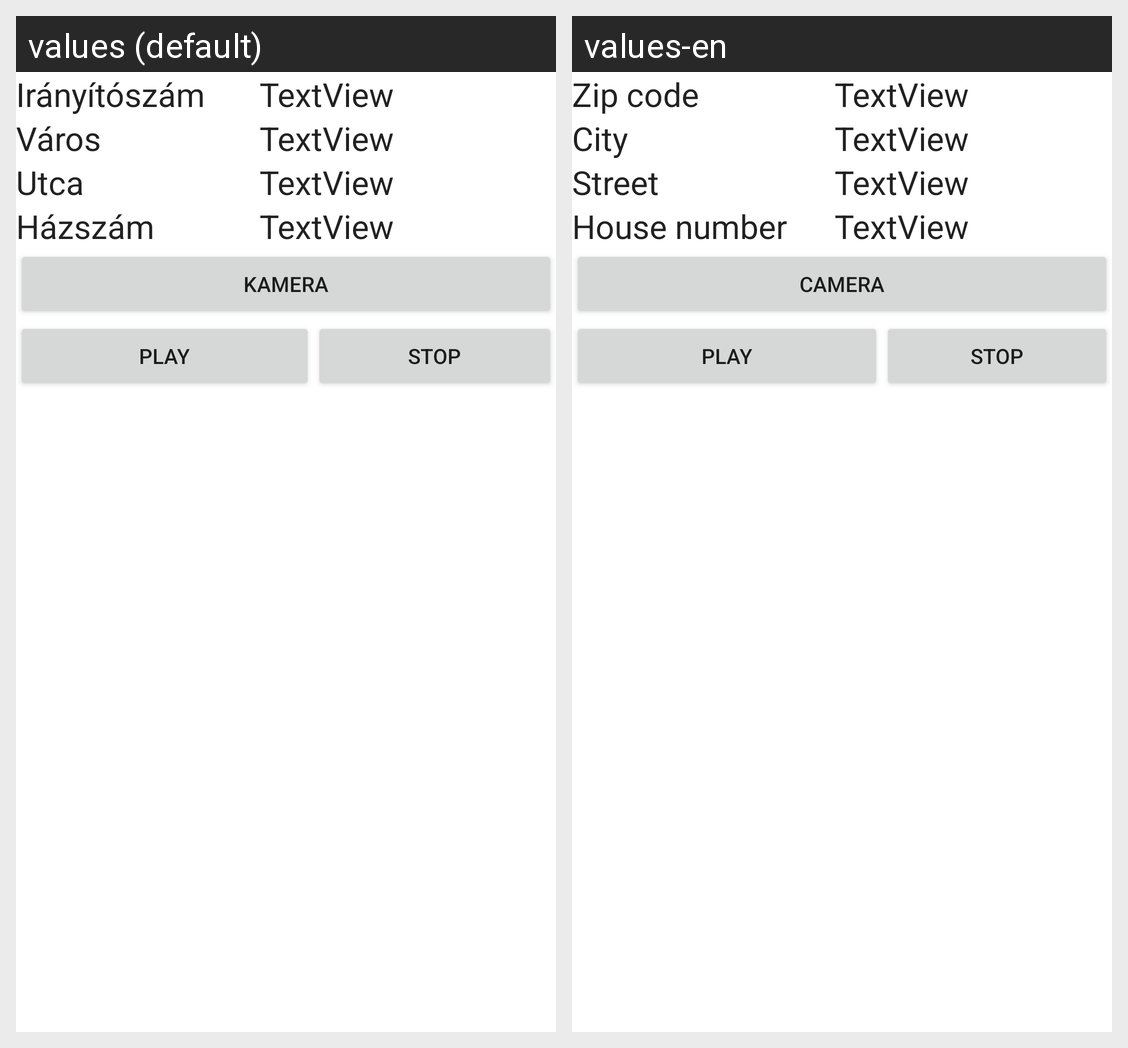

For this localized Android screen grid, give each drawn string resource with its value in every locale shown.
Android screen res/layout/activity_cim_kiir.xml rendered under 2 locales, left to right: values (default), values-en. Device: Nexus 5 (rendered at 1080×1920; each locale shown at half size, 540×960, under a caption strip naming it); theme Theme.Mobilprogramozas2023FOSZ.
Strings drawn on this screen, with the default value and each locale's value (text and hints the layout hard-codes, and strings that could not be matched under every locale, appear in the picture but are not listed):

iranyitoszam
  values: Irányítószám
  values-en: Zip code

varos
  values: Város
  values-en: City

utca
  values: Utca
  values-en: Street

hazszam
  values: Házszám
  values-en: House number

Kamera
  values: Kamera
  values-en: Camera

play
  values: Play
  values-en: Play  [not translated; the default value is used]

stop
  values: Stop
  values-en: Stop  [not translated; the default value is used]
